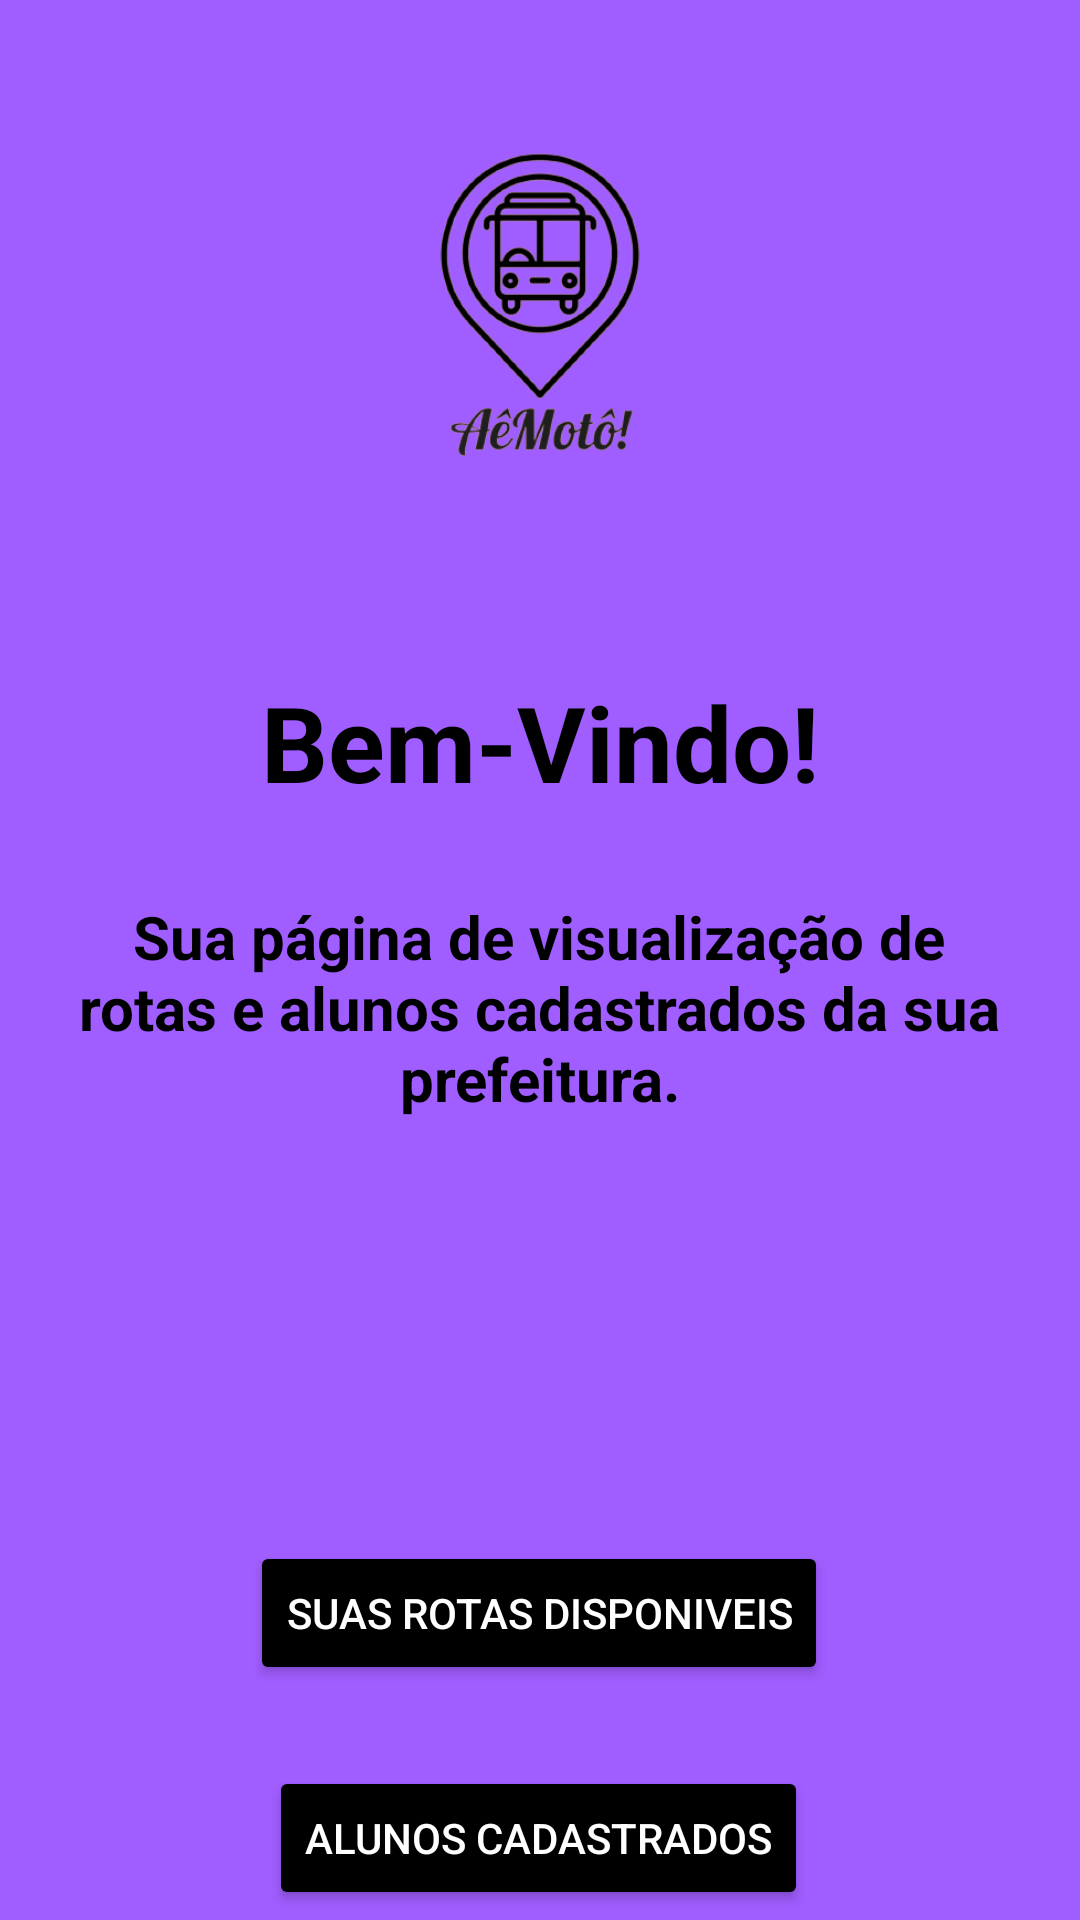

Write the Android layout XML for this screen, with the resource values it uses.
<!-- AndroidManifest.xml: application theme Theme.PMobile -->
<!-- res/layout/activity_home.xml -->
<?xml version="1.0" encoding="utf-8"?>
<androidx.constraintlayout.widget.ConstraintLayout xmlns:android="http://schemas.android.com/apk/res/android"
    xmlns:app="http://schemas.android.com/apk/res-auto"
    xmlns:tools="http://schemas.android.com/tools"
    android:layout_width="match_parent"
    android:layout_height="match_parent"
    android:background="@color/purple_500"
    tools:context=".Home_Activity">


    <Button
        android:id="@+id/button6"
        android:layout_width="wrap_content"
        android:layout_height="wrap_content"
        android:layout_marginTop="316dp"
        android:backgroundTint="#000000"
        android:text="Alunos Cadastrados"
        android:textColor="@color/white"
        app:layout_constraintBottom_toBottomOf="parent"
        app:layout_constraintEnd_toEndOf="parent"
        app:layout_constraintHorizontal_bias="0.498"
        app:layout_constraintStart_toStartOf="parent"
        app:layout_constraintTop_toBottomOf="@+id/textView8"
        app:layout_constraintVertical_bias="0.354" />

    <TextView
        android:id="@+id/textView8"
        android:layout_width="wrap_content"
        android:layout_height="wrap_content"
        android:layout_marginTop="224dp"
        android:text="Bem-Vindo!"
        android:textColor="@color/black"
        android:textSize="35dp"
        android:textStyle="bold"
        app:layout_constraintEnd_toEndOf="parent"
        app:layout_constraintStart_toStartOf="parent"
        app:layout_constraintTop_toTopOf="parent" />

    <ImageView
        android:id="@+id/logo"
        android:layout_width="190dp"
        android:layout_height="184dp"
        app:layout_constraintEnd_toEndOf="parent"
        app:layout_constraintStart_toStartOf="parent"
        app:layout_constraintTop_toTopOf="parent"
        app:srcCompat="@drawable/logotr" />

    <Button
        android:id="@+id/button5"
        android:layout_width="wrap_content"
        android:layout_height="wrap_content"
        android:layout_marginTop="240dp"
        android:backgroundTint="#000000"
        android:onClick="validar"
        android:text="Suas rotas disponiveis"
        android:textColor="@color/white"
        app:layout_constraintBottom_toTopOf="@+id/button6"
        app:layout_constraintEnd_toEndOf="parent"
        app:layout_constraintHorizontal_bias="0.498"
        app:layout_constraintStart_toStartOf="parent"
        app:layout_constraintTop_toBottomOf="@+id/textView8"
        app:layout_constraintVertical_bias="0.1" />

    <TextView
        android:id="@+id/textView9"
        android:layout_width="320dp"
        android:layout_height="129dp"
        android:layout_marginTop="28dp"
        android:text="Sua página de visualização de rotas e alunos cadastrados da sua prefeitura."
        android:textAlignment="center"
        android:textColor="@color/black"
        android:textSize="20dp"
        android:textStyle="bold"
        app:layout_constraintEnd_toEndOf="parent"
        app:layout_constraintHorizontal_bias="0.494"
        app:layout_constraintStart_toStartOf="parent"
        app:layout_constraintTop_toBottomOf="@+id/textView8" />

</androidx.constraintlayout.widget.ConstraintLayout>
<!-- resources referenced by this layout -->
<resources>
  <color name="black">#FF000000</color>
  <color name="purple_500">#A05DFF</color>
  <color name="white">#FFFFFFFF</color>
  <!-- drawable logotr: png bitmap (drawable-v24, 60158 bytes) -->
  <style name="Theme.PMobile" parent="Theme.MaterialComponents.DayNight.DarkActionBar">
          
          <item name="colorPrimary">@color/purple_500</item>
          <item name="colorPrimaryVariant">@color/purple_700</item>
          <item name="colorOnPrimary">@color/white</item>
          
          <item name="colorSecondary">@color/teal_200</item>
          <item name="colorSecondaryVariant">@color/teal_700</item>
          <item name="colorOnSecondary">@color/black</item>
          
          <item name="android:statusBarColor" tools:targetApi="l">?attr/colorPrimaryVariant</item>
          
      </style>
  <color name="purple_700">#FF3700B3</color>
  <color name="teal_200">#FF03DAC5</color>
  <color name="teal_700">#FF018786</color>
</resources>
